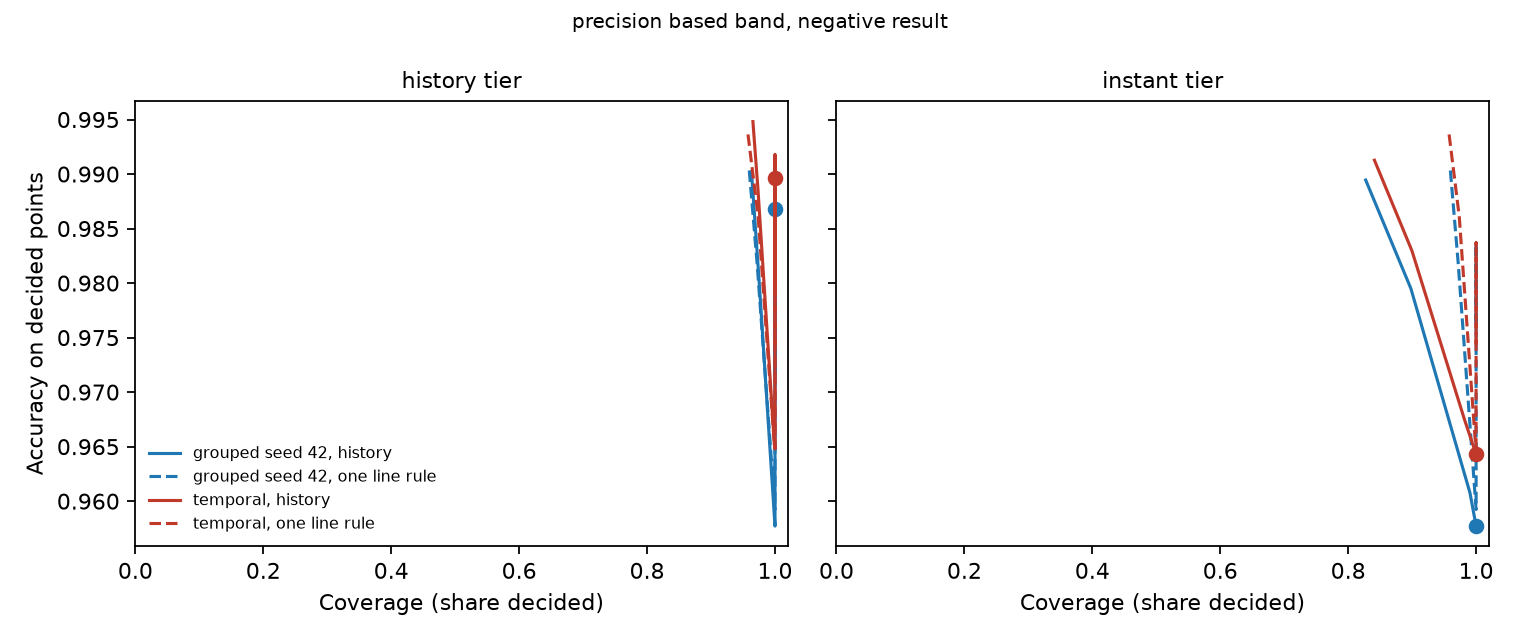

Source data for this figure (header and first rows):
tier, split, target, t_low, t_high, overlap, coverage, decided_accuracy, static_precision_decided, fire_npv_decided
history, grouped seed 42, 0.6, 0.9993, 0.2835, True, 1.0, 0.9716, 0.6, 0.9994
history, grouped seed 42, 0.62, 0.9993, 0.3224, True, 1.0, 0.9738, 0.6193, 0.9993
history, grouped seed 42, 0.64, 0.9993, 0.3635, True, 1.0, 0.9759, 0.6395, 0.9993
history, grouped seed 42, 0.66, 0.9993, 0.4103, True, 1.0, 0.9779, 0.6604, 0.9992
history, grouped seed 42, 0.68, 0.9993, 0.4646, True, 1.0, 0.9798, 0.6815, 0.9991
history, grouped seed 42, 0.7, 0.9993, 0.5208, True, 1.0, 0.9815, 0.7019, 0.999
history, grouped seed 42, 0.72, 0.9993, 0.5812, True, 1.0, 0.983, 0.7216, 0.9989
history, grouped seed 42, 0.74, 0.9993, 0.646, True, 1.0, 0.9845, 0.7424, 0.9987
history, grouped seed 42, 0.76, 0.9993, 0.7126, True, 1.0, 0.986, 0.7648, 0.9985
history, grouped seed 42, 0.78, 0.9993, 0.7732, True, 1.0, 0.9872, 0.7857, 0.9982
history, grouped seed 42, 0.8, 0.9993, 0.833, True, 1.0, 0.9882, 0.8048, 0.9979
history, grouped seed 42, 0.82, 0.9993, 0.8884, True, 1.0, 0.989, 0.8263, 0.9972
history, grouped seed 42, 0.84, 0.9993, 0.9318, True, 1.0, 0.9895, 0.8456, 0.9965
history, grouped seed 42, 0.86, 0.9993, 0.9585, True, 1.0, 0.9896, 0.8629, 0.9955
history, grouped seed 42, 0.88, 0.9993, 0.975, True, 1.0, 0.9888, 0.878, 0.9936
history, grouped seed 42, 0.9, 0.9993, 0.9845, True, 1.0, 0.9868, 0.8931, 0.9904
history, grouped seed 42, 0.92, 0.9993, 0.9905, True, 1.0, 0.9826, 0.9163, 0.9847
history, grouped seed 42, 0.94, 0.9993, , False, 1.0, 0.9577, , 0.9577
history, grouped seed 42, 0.96, 0.9981, , False, 0.9986, 0.9589, , 0.9589
history, grouped seed 42, 0.98, 0.9926, , False, 0.9748, 0.9805, , 0.9805
history, grouped seed 42, 0.99, 0.9849, , False, 0.9632, 0.9902, , 0.9902
history, temporal, 0.6, 0.9993, 0.3091, True, 1.0, 0.979, 0.6312, 0.9997
history, temporal, 0.62, 0.9993, 0.3475, True, 1.0, 0.9805, 0.6482, 0.9996
history, temporal, 0.64, 0.9993, 0.3891, True, 1.0, 0.9817, 0.6638, 0.9996
history, temporal, 0.66, 0.9993, 0.4361, True, 1.0, 0.9829, 0.6793, 0.9996
history, temporal, 0.68, 0.9993, 0.4869, True, 1.0, 0.984, 0.6939, 0.9995
history, temporal, 0.7, 0.9993, 0.5421, True, 1.0, 0.9852, 0.7115, 0.9995
history, temporal, 0.72, 0.9993, 0.5992, True, 1.0, 0.9863, 0.7273, 0.9994
history, temporal, 0.74, 0.9993, 0.657, True, 1.0, 0.9872, 0.7422, 0.9993
history, temporal, 0.76, 0.9993, 0.7172, True, 1.0, 0.9881, 0.7575, 0.9992
history, temporal, 0.78, 0.9993, 0.778, True, 1.0, 0.989, 0.7745, 0.9991
history, temporal, 0.8, 0.9993, 0.8367, True, 1.0, 0.9899, 0.7928, 0.9989
history, temporal, 0.82, 0.9993, 0.8874, True, 1.0, 0.9906, 0.8097, 0.9986
history, temporal, 0.84, 0.9993, 0.9334, True, 1.0, 0.9913, 0.8307, 0.9981
history, temporal, 0.86, 0.9993, 0.9632, True, 1.0, 0.9918, 0.8582, 0.9971
history, temporal, 0.88, 0.9993, 0.9781, True, 1.0, 0.9915, 0.8822, 0.9955
history, temporal, 0.9, 0.9993, 0.987, True, 1.0, 0.9896, 0.9086, 0.9922
history, temporal, 0.92, 0.9993, 0.9925, True, 1.0, 0.9855, 0.9297, 0.9869
history, temporal, 0.94, 0.9993, 0.997, True, 1.0, 0.9648, 0.9878, 0.9648
history, temporal, 0.96, 0.9965, , False, 0.9992, 0.9651, , 0.9651
history, temporal, 0.98, 0.9913, , False, 0.9735, 0.9885, , 0.9885
history, temporal, 0.99, 0.9809, , False, 0.9655, 0.9948, , 0.9948
history, leave out South Asia, 0.6, 0.9997, 0.2747, True, 1.0, 0.9692, 0.4911, 0.9995
history, leave out South Asia, 0.62, 0.9997, 0.3126, True, 1.0, 0.9722, 0.5172, 0.9995
history, leave out South Asia, 0.64, 0.9997, 0.3547, True, 1.0, 0.9752, 0.5466, 0.9995
history, leave out South Asia, 0.66, 0.9997, 0.4021, True, 1.0, 0.9778, 0.5747, 0.9993
history, leave out South Asia, 0.68, 0.9997, 0.4539, True, 1.0, 0.98, 0.6012, 0.9993
history, leave out South Asia, 0.7, 0.9997, 0.5131, True, 1.0, 0.9824, 0.6325, 0.9992
history, leave out South Asia, 0.72, 0.9997, 0.5764, True, 1.0, 0.9842, 0.6593, 0.999
history, leave out South Asia, 0.74, 0.9997, 0.6401, True, 1.0, 0.9855, 0.6805, 0.9989
history, leave out South Asia, 0.76, 0.9997, 0.7042, True, 1.0, 0.9864, 0.6982, 0.9986
history, leave out South Asia, 0.78, 0.9997, 0.769, True, 1.0, 0.9872, 0.7151, 0.9983
history, leave out South Asia, 0.8, 0.9997, 0.8317, True, 1.0, 0.9876, 0.7281, 0.9978
history, leave out South Asia, 0.82, 0.9997, 0.887, True, 1.0, 0.988, 0.7457, 0.9971
history, leave out South Asia, 0.84, 0.9997, 0.9319, True, 1.0, 0.9883, 0.7647, 0.9961
history, leave out South Asia, 0.86, 0.9997, 0.9602, True, 1.0, 0.9883, 0.7888, 0.9948
history, leave out South Asia, 0.88, 0.9997, 0.9764, True, 1.0, 0.9877, 0.8228, 0.9923
history, leave out South Asia, 0.9, 0.9997, 0.9861, True, 1.0, 0.9852, 0.8757, 0.9874
history, leave out South Asia, 0.92, 0.9997, 0.9913, True, 1.0, 0.981, 0.9388, 0.9815
history, leave out South Asia, 0.94, 0.9997, 0.9949, True, 1.0, 0.9748, 0.9907, 0.9747
... 570 more rows
